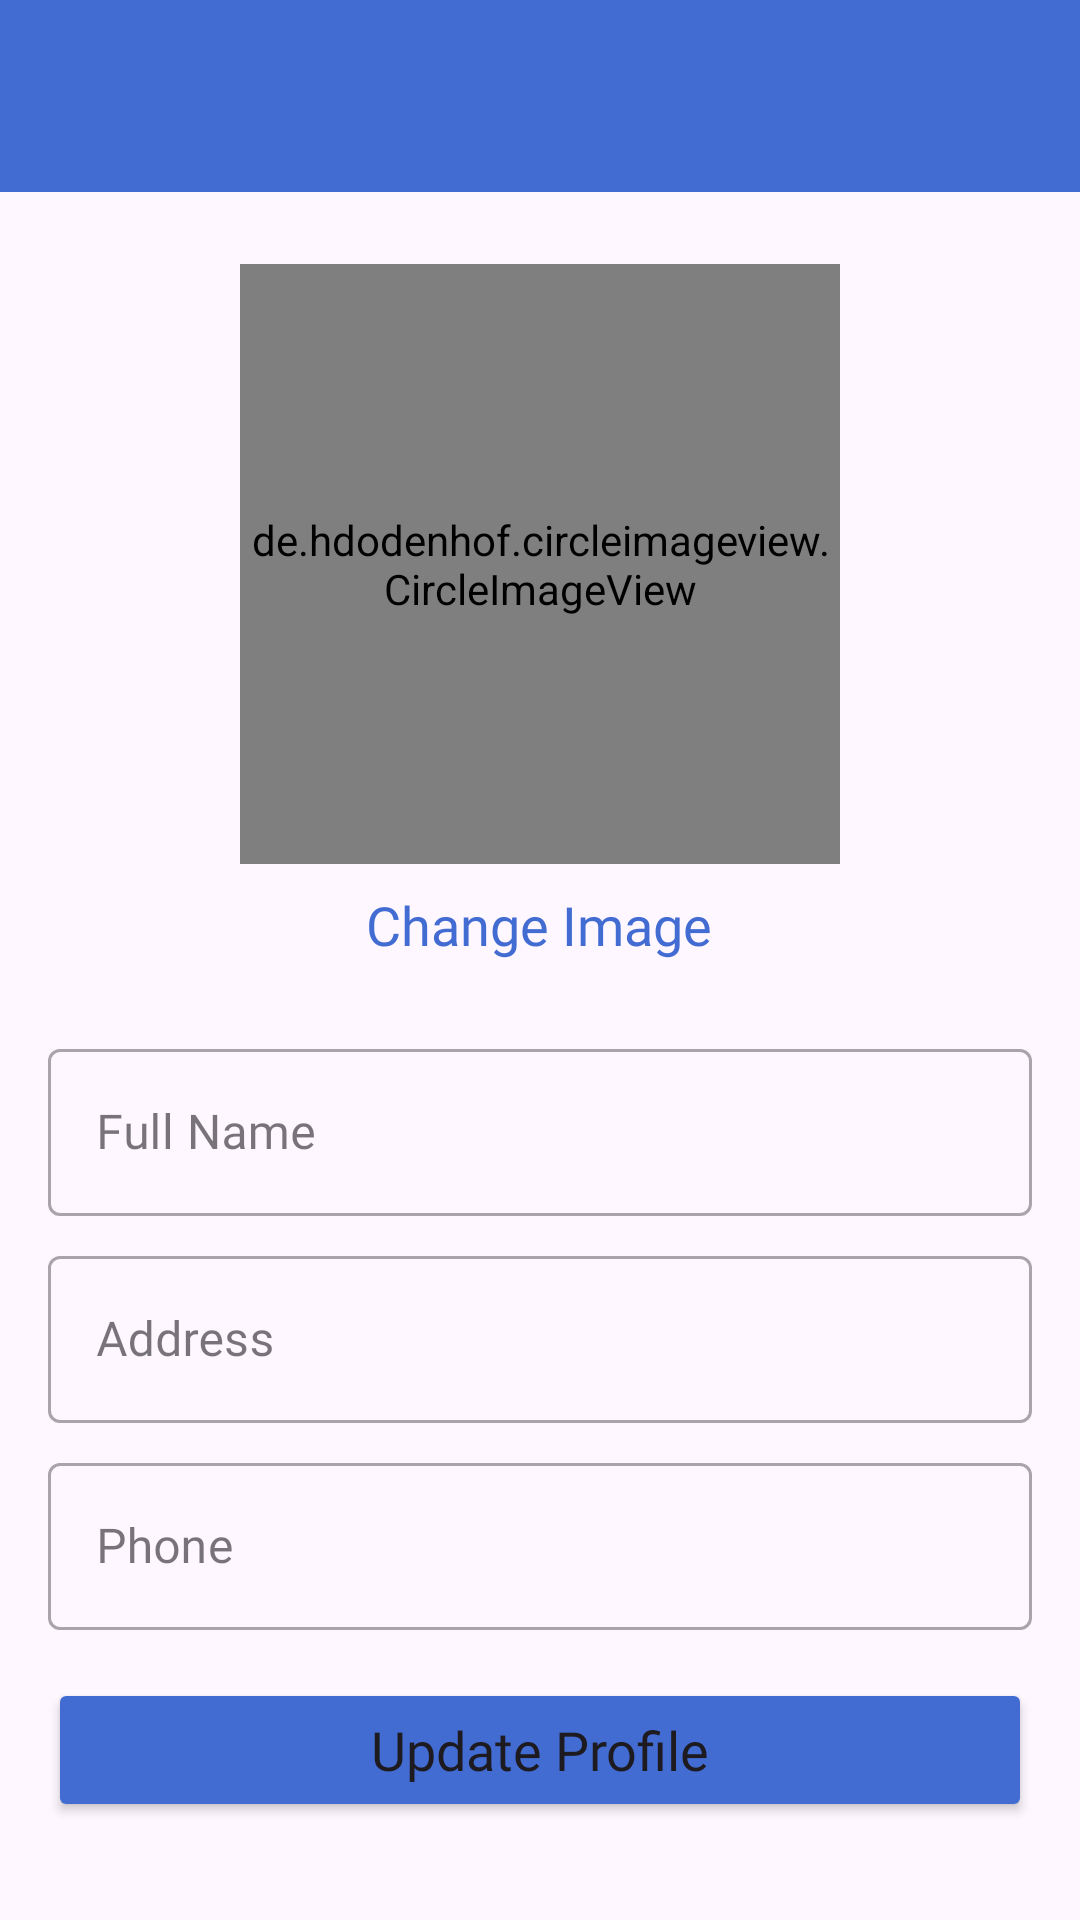

Here is an Android app screen rendered from its layout file. Give the layout XML and the strings, colors and styles it references.
<!-- AndroidManifest.xml: application theme Theme.BerkahJayaShop -->
<!-- res/layout/activity_edit_profile.xml -->
<?xml version="1.0" encoding="utf-8"?>
<androidx.constraintlayout.widget.ConstraintLayout xmlns:android="http://schemas.android.com/apk/res/android"
    xmlns:app="http://schemas.android.com/apk/res-auto"
    xmlns:tools="http://schemas.android.com/tools"
    android:id="@+id/main"
    android:layout_width="match_parent"
    android:layout_height="match_parent"
    tools:context=".account.EditProfileActivity">
    <androidx.appcompat.widget.Toolbar
        android:id="@+id/toolbar"
        android:layout_width="match_parent"
        android:layout_height="?attr/actionBarSize"
        android:background="@color/primary"
        android:elevation="4dp"
        android:theme="@style/Theme.Material3.Dark"
        app:layout_constraintTop_toTopOf="parent" />

    <de.hdodenhof.circleimageview.CircleImageView
        android:id="@+id/profileImage"
        android:layout_width="200dp"
        android:layout_height="200dp"
        android:layout_marginTop="24dp"
        android:src="@drawable/ic_account"
        app:civ_border_color="#FF000000"
        app:civ_border_width="2dp"
        app:layout_constraintEnd_toEndOf="parent"
        app:layout_constraintStart_toStartOf="parent"
        app:layout_constraintTop_toBottomOf="@id/toolbar" />

    <TextView
        android:id="@+id/tvChangeImage"
        android:layout_width="wrap_content"
        android:layout_height="wrap_content"
        android:text="Change Image"
        android:fontFamily="@font/poppins_semibold"
        android:textSize="18sp"
        android:layout_marginTop="8dp"
        android:textColor="@color/primary"
        app:layout_constraintEnd_toEndOf="parent"
        app:layout_constraintHorizontal_bias="0.498"
        app:layout_constraintStart_toStartOf="parent"
        app:layout_constraintTop_toBottomOf="@+id/profileImage" />

    <com.google.android.material.textfield.TextInputLayout
        android:id="@+id/fullNameLayout"
        style="@style/Widget.MaterialComponents.TextInputLayout.OutlinedBox"
        android:layout_width="0dp"
        android:layout_height="wrap_content"
        android:layout_marginStart="16dp"
        android:layout_marginTop="24dp"
        android:layout_marginEnd="16dp"
        android:hint="Full Name"
        app:layout_constraintEnd_toEndOf="parent"
        app:layout_constraintStart_toStartOf="parent"
        app:layout_constraintTop_toBottomOf="@id/tvChangeImage">

        <com.google.android.material.textfield.TextInputEditText
            android:id="@+id/fullNameEditText"
            android:layout_width="match_parent"
            android:layout_height="wrap_content"
            android:inputType="textPersonName"
            android:fontFamily="@font/poppins"/>
    </com.google.android.material.textfield.TextInputLayout>

    <com.google.android.material.textfield.TextInputLayout
        android:id="@+id/addressLayout"
        style="@style/Widget.MaterialComponents.TextInputLayout.OutlinedBox"
        android:layout_width="0dp"
        android:layout_height="wrap_content"
        android:layout_marginStart="16dp"
        android:layout_marginTop="8dp"
        android:layout_marginEnd="16dp"
        android:hint="Address"
        app:layout_constraintEnd_toEndOf="parent"
        app:layout_constraintStart_toStartOf="parent"
        app:layout_constraintTop_toBottomOf="@id/fullNameLayout">

        <com.google.android.material.textfield.TextInputEditText
            android:id="@+id/addressEditText"
            android:layout_width="match_parent"
            android:layout_height="wrap_content"
            android:inputType="textPostalAddress"
            android:fontFamily="@font/poppins"/>
    </com.google.android.material.textfield.TextInputLayout>

    <com.google.android.material.textfield.TextInputLayout
        android:id="@+id/phoneLayout"
        style="@style/Widget.MaterialComponents.TextInputLayout.OutlinedBox"
        android:layout_width="0dp"
        android:layout_height="wrap_content"
        android:layout_marginStart="16dp"
        android:layout_marginTop="8dp"
        android:layout_marginEnd="16dp"
        android:hint="Phone"
        app:layout_constraintEnd_toEndOf="parent"
        app:layout_constraintStart_toStartOf="parent"
        app:layout_constraintTop_toBottomOf="@id/addressLayout">

        <com.google.android.material.textfield.TextInputEditText
            android:id="@+id/phoneEditText"
            android:layout_width="match_parent"
            android:layout_height="wrap_content"
            android:inputType="phone"
            android:fontFamily="@font/poppins"/>
    </com.google.android.material.textfield.TextInputLayout>


    <Button
        android:id="@+id/updateButton"
        android:layout_width="match_parent"
        android:layout_height="wrap_content"
        android:text="Update Profile"
        android:layout_margin="16dp"
        android:fontFamily="@font/poppins_semibold"
        android:textAllCaps="false"
        android:textSize="18sp"
        android:backgroundTint="@color/primary"
        app:layout_constraintEnd_toEndOf="parent"
        app:layout_constraintHorizontal_bias="0.5"
        app:layout_constraintStart_toStartOf="parent"
        app:layout_constraintTop_toBottomOf="@id/phoneLayout" />
</androidx.constraintlayout.widget.ConstraintLayout>
<!-- resources referenced by this layout -->
<resources>
  <color name="primary">#436CD3</color>"
  <!-- drawable ic_account: png bitmap (drawable, 816 bytes) -->
  <style name="Theme.BerkahJayaShop" parent="Base.Theme.BerkahJayaShop" />
  <style name="Base.Theme.BerkahJayaShop" parent="Theme.Material3.DayNight.NoActionBar">
          <item name="android:statusBarColor">#FFFFFFFF</item>
      </style>
</resources>
